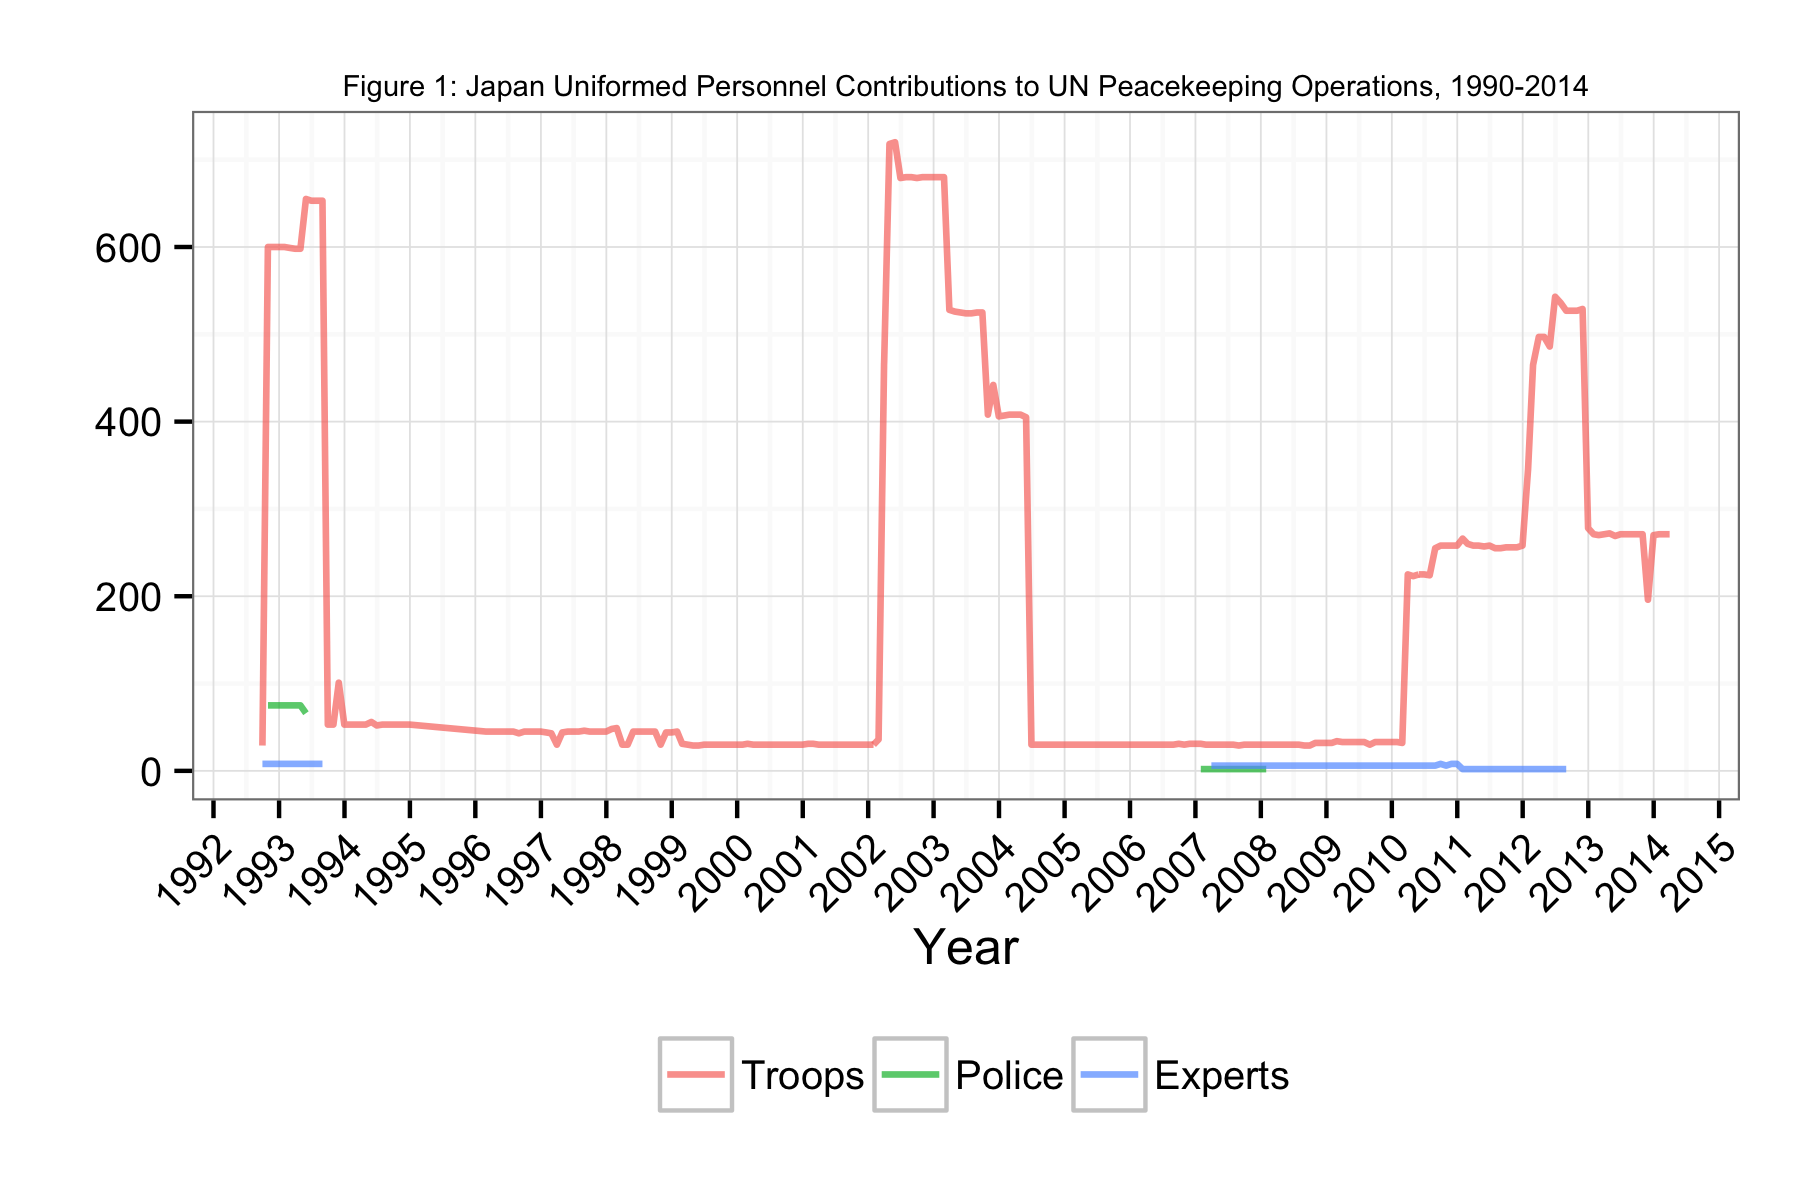

Source data for this figure (header and first rows):
Date, Troops, Police, Experts
1992-09-30, 29, NA, 8
1992-10-31, 600, 75, 8
1992-11-30, 600, 75, 8
1992-12-31, 600, 75, 8
1993-01-31, 600, 75, 8
1993-02-28, 599, 75, 8
1993-03-31, 598, 75, 8
1993-04-30, 598, 75, 8
1993-05-31, 655, 66, 8
1993-06-30, 653, NA, 8
1993-07-31, 653, 66, 8
1993-08-31, 653, NA, 8
1993-09-30, 53, NA, NA
1993-10-31, 53, NA, NA
1993-11-30, 101, NA, NA
1993-12-31, 53, NA, NA
1994-01-31, 53, NA, NA
1994-02-28, 53, NA, NA
1994-03-31, 53, NA, NA
1994-04-30, 53, NA, NA
1994-05-31, 56, NA, NA
1994-06-30, 52, NA, NA
1994-07-31, 53, NA, NA
1994-08-31, 53, NA, NA
1994-09-30, 53, NA, NA
1994-10-31, 53, NA, NA
1994-11-30, 53, NA, NA
1994-12-31, 53, NA, NA
1996-02-29, 45, NA, NA
1996-03-31, 45, NA, NA
1996-04-30, 45, NA, NA
1996-05-31, 45, NA, NA
1996-06-30, 45, NA, NA
1996-07-31, 45, NA, NA
1996-08-31, 43, NA, NA
1996-09-30, 45, NA, NA
1996-10-31, 45, NA, NA
1996-11-30, 45, NA, NA
1996-12-31, 45, NA, NA
1997-01-31, 44, NA, NA
1997-02-28, 43, NA, NA
1997-03-31, 30, NA, NA
1997-04-30, 44, NA, NA
1997-05-31, 45, NA, NA
1997-06-30, 45, NA, NA
1997-07-31, 45, NA, NA
1997-08-31, 46, NA, NA
1997-09-30, 45, NA, NA
1997-10-31, 45, NA, NA
1997-11-30, 45, NA, NA
1997-12-31, 45, NA, NA
1998-01-31, 48, NA, NA
1998-02-28, 49, NA, NA
1998-03-31, 30, NA, NA
1998-04-30, 30, NA, NA
1998-05-31, 45, NA, NA
1998-06-30, 45, NA, NA
1998-07-31, 45, NA, NA
1998-08-31, 45, NA, NA
1998-09-30, 45, NA, NA
... 186 more rows
